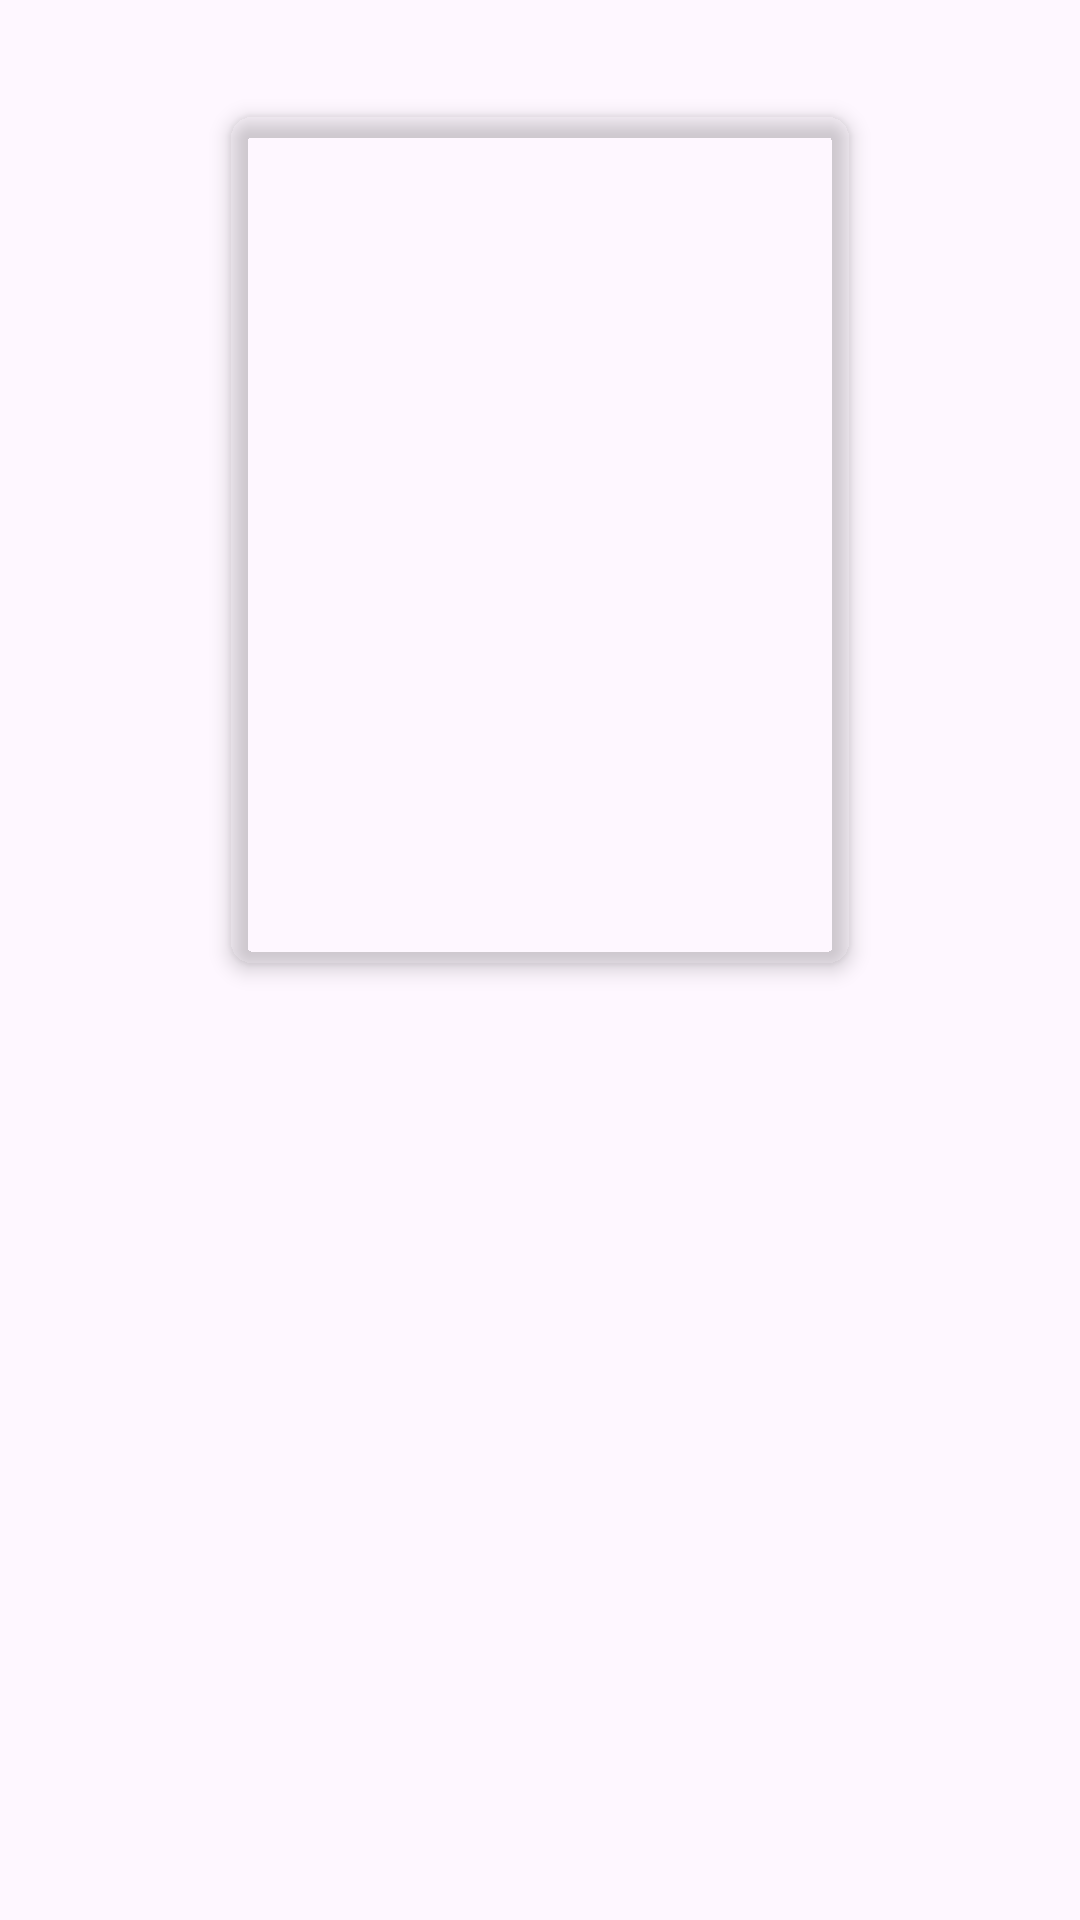

This screen was rendered from an Android layout file. Write that file and the resources it references.
<!-- AndroidManifest.xml: application theme Theme.KatalogBuku -->
<!-- res/layout/activity_add_book.xml -->
<?xml version="1.0" encoding="utf-8"?>
<androidx.constraintlayout.widget.ConstraintLayout xmlns:android="http://schemas.android.com/apk/res/android"
    xmlns:app="http://schemas.android.com/apk/res-auto"
    xmlns:tools="http://schemas.android.com/tools"
    android:id="@+id/main"
    android:layout_width="match_parent"
    android:layout_height="match_parent"
    tools:context=".view.ui.AddBookActivity">

    <androidx.cardview.widget.CardView
        android:id="@+id/cv_upload"
        android:layout_width="220dp"
        android:layout_height="300dp"
        android:layout_marginTop="30dp"
        app:cardBackgroundColor="@color/cardbg"
        app:cardCornerRadius="8dp"
        app:cardElevation="4dp"
        app:cardUseCompatPadding="true"
        app:layout_constraintEnd_toEndOf="parent"
        app:layout_constraintStart_toStartOf="parent"
        app:layout_constraintTop_toTopOf="parent">

        <ImageView
            android:id="@+id/upload_image"
            android:layout_width="180dp"
            android:layout_height="260dp"
            android:layout_gravity="center"
            android:alpha="0"
            android:scaleType="fitCenter"
            android:src="@drawable/ic_image"
            tools:alpha="100" />
    </androidx.cardview.widget.CardView>

    <Button
        android:id="@+id/btn_camera"
        android:layout_width="0dp"
        android:layout_height="wrap_content"
        android:layout_marginStart="15dp"
        android:layout_marginTop="5dp"
        android:layout_marginEnd="8dp"
        android:alpha="0"
        android:gravity="center"
        android:text="@string/by_cam"
        app:layout_constraintEnd_toStartOf="@id/btn_gallery"
        app:layout_constraintStart_toStartOf="parent"
        app:layout_constraintTop_toBottomOf="@id/cv_upload"
        tools:alpha="100" />

    <Button
        android:id="@+id/btn_gallery"
        android:layout_width="0dp"
        android:layout_height="wrap_content"
        android:layout_marginStart="8dp"
        android:layout_marginTop="5dp"
        android:layout_marginEnd="15dp"
        android:alpha="0"
        android:text="@string/by_galeri"
        app:layout_constraintEnd_toEndOf="parent"
        app:layout_constraintStart_toEndOf="@id/btn_camera"
        app:layout_constraintTop_toBottomOf="@id/cv_upload"
        tools:alpha="100" />

    <com.google.android.material.textfield.TextInputLayout
        android:id="@+id/add_title"
        android:layout_width="match_parent"
        android:layout_height="wrap_content"
        android:layout_marginStart="15dp"
        android:layout_marginTop="5dp"
        android:layout_marginEnd="15dp"
        android:alpha="0"
        app:layout_constraintEnd_toEndOf="parent"
        app:layout_constraintStart_toStartOf="parent"
        app:layout_constraintTop_toBottomOf="@id/btn_gallery"
        tools:alpha="100">

        <com.google.android.material.textfield.TextInputEditText
            android:id="@+id/ed_add_title"
            android:layout_width="match_parent"
            android:layout_height="match_parent"
            android:gravity="top|start"
            android:hint="@string/input_title"
            android:inputType="textMultiLine"
            android:maxLines="5"
            android:textAlignment="viewStart" />

    </com.google.android.material.textfield.TextInputLayout>

    <com.google.android.material.textfield.TextInputLayout
        android:id="@+id/add_author"
        android:layout_width="match_parent"
        android:layout_height="wrap_content"
        android:layout_marginStart="15dp"
        android:layout_marginEnd="15dp"
        android:alpha="0"
        app:layout_constraintEnd_toEndOf="parent"
        app:layout_constraintStart_toStartOf="parent"
        app:layout_constraintTop_toBottomOf="@id/add_title"
        tools:alpha="100">

        <com.google.android.material.textfield.TextInputEditText
            android:id="@+id/ed_add_author"
            android:layout_width="match_parent"
            android:layout_height="match_parent"
            android:gravity="top|start"
            android:hint="@string/input_author"
            android:inputType="text"
            android:maxLines="5"
            android:textAlignment="viewStart" />
    </com.google.android.material.textfield.TextInputLayout>

    <com.google.android.material.textfield.TextInputLayout
        android:id="@+id/add_publisher"
        android:layout_width="match_parent"
        android:layout_height="wrap_content"
        android:layout_marginStart="15dp"
        android:layout_marginEnd="15dp"
        android:alpha="0"
        app:layout_constraintEnd_toEndOf="parent"
        app:layout_constraintStart_toStartOf="parent"
        app:layout_constraintTop_toBottomOf="@id/add_author"
        tools:alpha="100">

        <com.google.android.material.textfield.TextInputEditText
            android:id="@+id/ed_add_publisher"
            android:layout_width="match_parent"
            android:layout_height="match_parent"
            android:gravity="top|start"
            android:hint="@string/input_publisher"
            android:inputType="text"
            android:maxLines="5"
            android:textAlignment="viewStart" />
    </com.google.android.material.textfield.TextInputLayout>

    <com.google.android.material.textfield.TextInputLayout
        android:id="@+id/add_pages"
        android:layout_width="match_parent"
        android:layout_height="wrap_content"
        android:layout_marginStart="15dp"
        android:layout_marginEnd="15dp"
        android:alpha="0"
        app:layout_constraintEnd_toEndOf="parent"
        app:layout_constraintStart_toStartOf="parent"
        app:layout_constraintTop_toBottomOf="@id/add_publisher"
        tools:alpha="100">

        <com.google.android.material.textfield.TextInputEditText
            android:id="@+id/ed_add_pages"
            android:layout_width="match_parent"
            android:layout_height="match_parent"
            android:gravity="top|start"
            android:hint="@string/input_pages"
            android:inputType="number"
            android:maxLines="5"
            android:textAlignment="viewStart" />
    </com.google.android.material.textfield.TextInputLayout>

    <Button
        android:id="@+id/button_add"
        android:layout_width="0dp"
        android:layout_height="wrap_content"
        android:layout_marginStart="15dp"
        android:layout_marginTop="15dp"
        android:layout_marginEnd="15dp"
        android:alpha="0"
        android:text="@string/btn_add_book"
        app:layout_constraintEnd_toEndOf="parent"
        app:layout_constraintStart_toStartOf="parent"
        app:layout_constraintTop_toBottomOf="@id/add_pages"
        tools:alpha="100" />

    <com.google.android.material.progressindicator.LinearProgressIndicator
        android:id="@+id/progressIndicator"
        android:layout_width="match_parent"
        android:layout_height="wrap_content"
        android:indeterminate="true"
        android:visibility="gone"
        app:layout_constraintEnd_toEndOf="parent"
        app:layout_constraintStart_toStartOf="parent"
        app:layout_constraintTop_toTopOf="parent" />

</androidx.constraintlayout.widget.ConstraintLayout>
<!-- resources referenced by this layout -->
<resources>
  <color name="cardbg">#353535</color>
  <string name="btn_add_book">Tambahkan Buku</string>
  <string name="by_cam">Buka Kamera</string>
  <string name="by_galeri">Buka Galeri</string>
  <string name="input_author">Masukan Nama Penulis</string>
  <string name="input_pages">Masukan Jumlah Halaman</string>
  <string name="input_publisher">Masukan Penerbit Buku</string>
  <string name="input_title">Masukan Judul Buku</string>
  <style name="Theme.KatalogBuku" parent="Base.Theme.KatalogBuku" />
  <style name="Base.Theme.KatalogBuku" parent="Theme.Material3.DayNight.NoActionBar">
          
          
      </style>
</resources>
